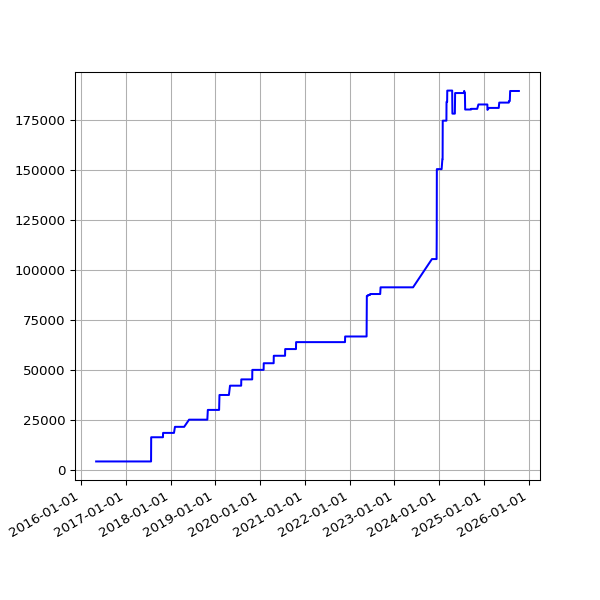

Source data for this figure (header and first rows):
date, value
2016-05-04 02:52:33 +0100, 4394
2016-05-05 02:59:23 +0100, 4394
2016-05-07 02:38:06 +0100, 4394
2016-05-12 02:25:21 +0100, 4394
2016-05-14 02:26:31 +0100, 4394
2016-05-15 02:24:22 +0100, 4394
2016-05-20 02:24:25 +0100, 4394
2016-05-21 02:35:26 +0100, 4394
2016-05-22 02:40:10 +0100, 4394
2016-05-23 02:44:24 +0100, 4394
2016-05-24 02:38:17 +0100, 4394
2016-05-25 02:25:39 +0100, 4394
2016-05-27 03:44:21 +0100, 4394
2016-05-31 02:25:39 +0100, 4394
2016-06-01 02:30:55 +0100, 4394
2016-06-02 02:24:09 +0100, 4394
2016-06-03 02:26:48 +0100, 4394
2016-06-04 02:34:11 +0100, 4394
2016-06-05 02:26:27 +0100, 4394
2016-06-08 02:31:20 +0100, 4394
2016-06-09 02:28:28 +0100, 4394
2016-06-10 02:36:42 +0100, 4394
2016-06-11 02:26:58 +0100, 4394
2016-06-12 02:22:27 +0100, 4394
2016-06-13 02:18:13 +0100, 4394
2016-06-14 02:19:27 +0100, 4394
2016-06-15 02:28:29 +0100, 4394
2016-06-16 02:25:53 +0100, 4394
2016-06-17 02:22:12 +0100, 4394
2016-06-18 02:21:26 +0100, 4394
2016-06-19 02:21:23 +0100, 4394
2016-06-20 02:26:06 +0100, 4394
2016-06-21 02:31:02 +0100, 4394
2016-06-22 02:21:58 +0100, 4394
2016-06-23 02:21:47 +0100, 4394
2016-06-24 02:35:07 +0100, 4394
2016-06-25 02:58:43 +0100, 4394
2016-06-26 02:29:30 +0100, 4394
2016-06-27 02:37:26 +0100, 4394
2016-06-28 02:46:05 +0100, 4394
2016-06-29 02:35:11 +0100, 4394
2016-06-30 02:25:08 +0100, 4394
2016-07-01 02:22:14 +0100, 4394
2016-07-02 02:27:18 +0100, 4394
2016-07-03 02:21:16 +0100, 4394
2016-07-04 02:31:56 +0100, 4394
2016-07-05 02:23:39 +0100, 4394
2016-07-06 02:42:54 +0100, 4394
2016-07-07 02:23:52 +0100, 4394
2016-07-08 02:32:38 +0100, 4394
2016-07-09 02:23:55 +0100, 4394
2016-07-10 02:22:14 +0100, 4394
2016-07-11 02:22:40 +0100, 4394
2016-07-12 02:24:02 +0100, 4394
2016-07-13 02:36:30 +0100, 4394
2016-07-14 02:25:20 +0100, 4394
2016-07-15 13:45:58 +0100, 4394
2016-07-16 02:32:43 +0100, 4394
2016-07-17 02:44:07 +0100, 4394
2016-07-18 02:47:28 +0100, 4394
... 2,379 more rows
